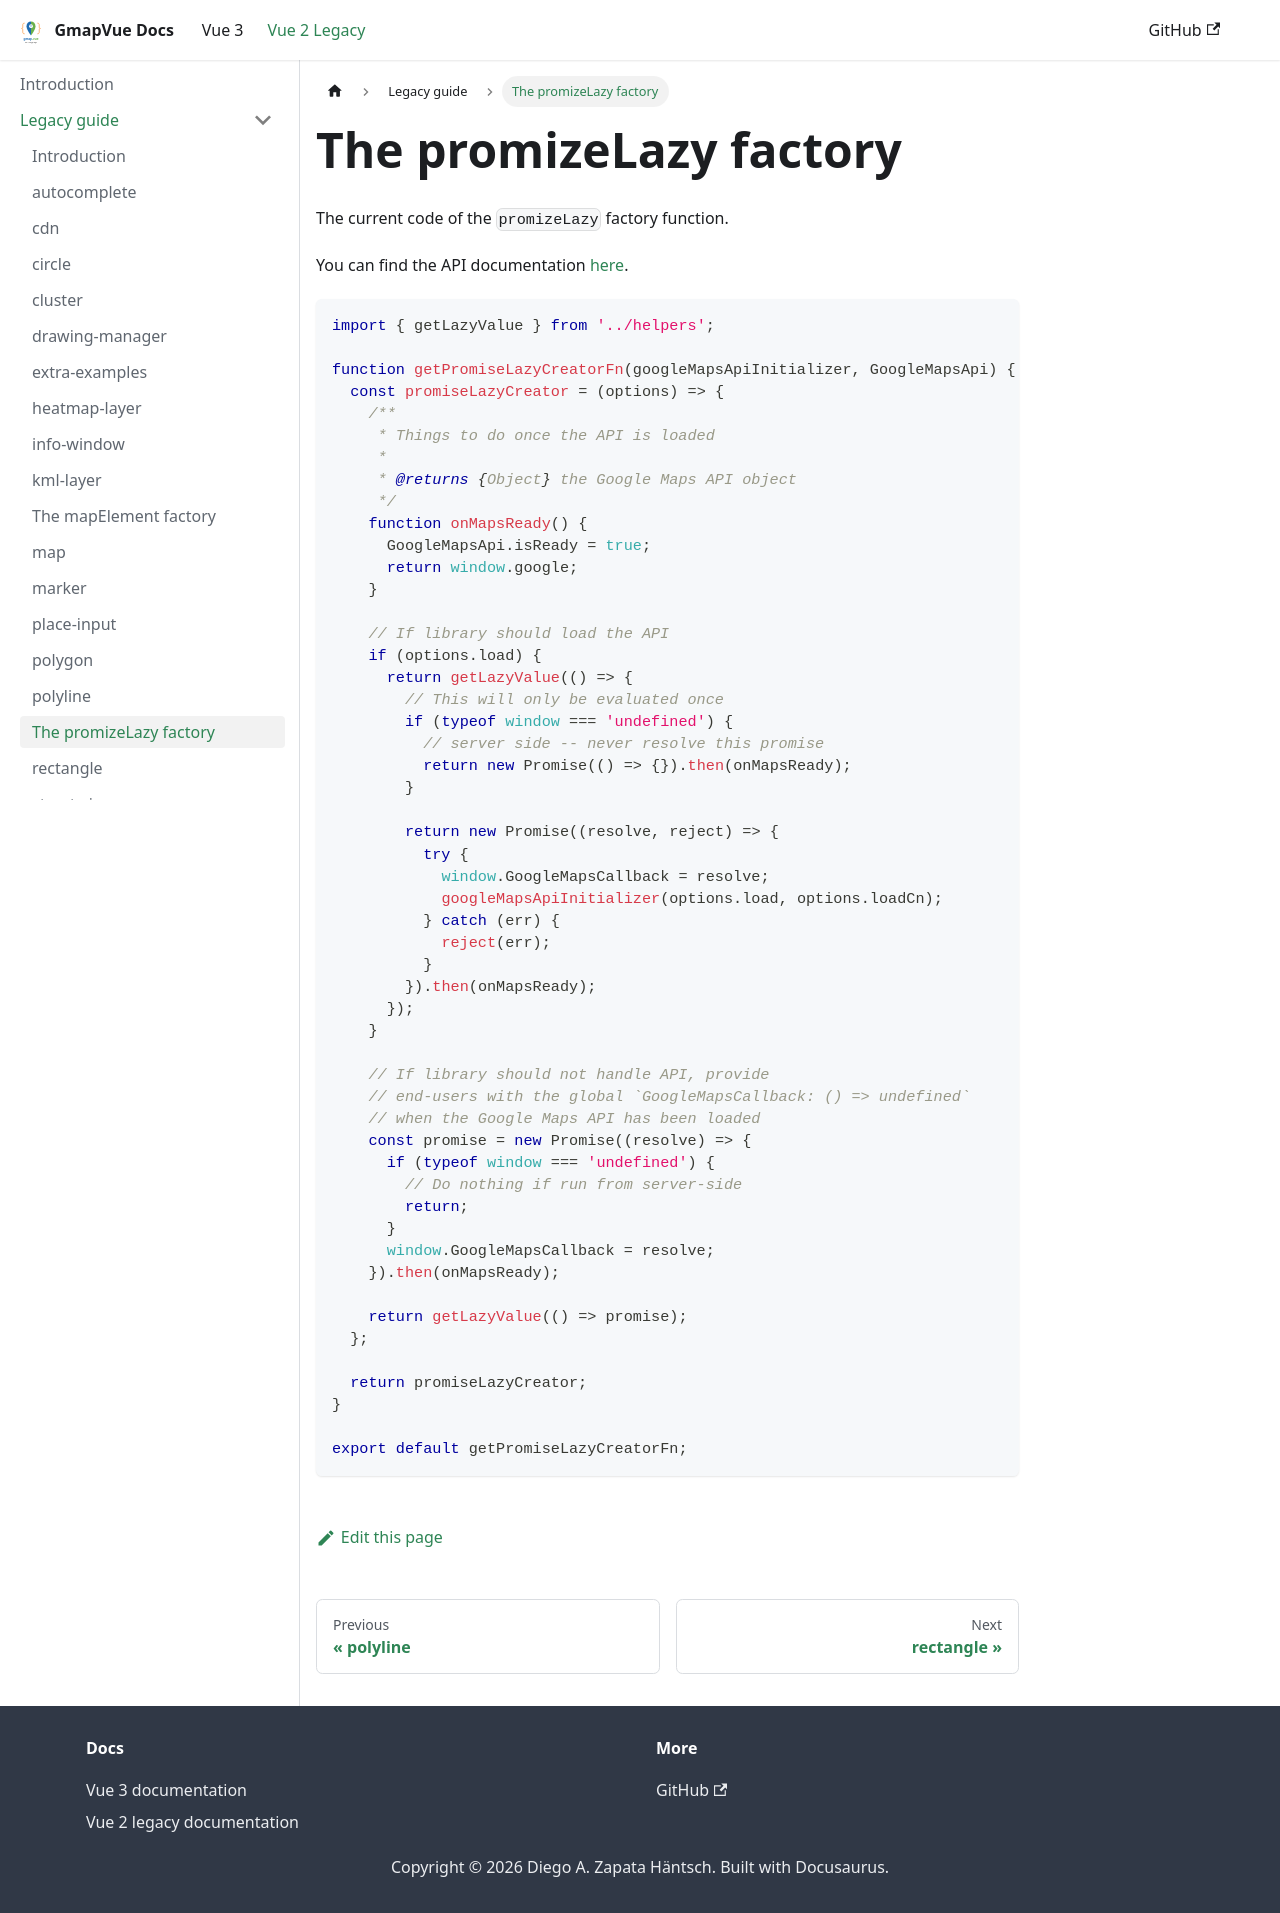

repository: diegoazh/gmap-vue · page: docs/vue-2-version/guide/promise-lazy-factory/index.html · generator: docusaurus

# The promizeLazy factory

The current code of the `promizeLazy` factory function.

You can find the API documentation [here](/docs/vue-2-version/code/utils/factories/promise-lazy).

```js
import { getLazyValue } from '../helpers';

function getPromiseLazyCreatorFn(googleMapsApiInitializer, GoogleMapsApi) {
  const promiseLazyCreator = (options) => {
    /**
     * Things to do once the API is loaded
     *
     * @returns {Object} the Google Maps API object
     */
    function onMapsReady() {
      GoogleMapsApi.isReady = true;
      return window.google;
    }

    // If library should load the API
    if (options.load) {
      return getLazyValue(() => {
        // This will only be evaluated once
        if (typeof window === 'undefined') {
          // server side -- never resolve this promise
          return new Promise(() => {}).then(onMapsReady);
        }

        return new Promise((resolve, reject) => {
          try {
            window.GoogleMapsCallback = resolve;
            googleMapsApiInitializer(options.load, options.loadCn);
          } catch (err) {
            reject(err);
          }
        }).then(onMapsReady);
      });
    }

    // If library should not handle API, provide
    // end-users with the global `GoogleMapsCallback: () => undefined`
    // when the Google Maps API has been loaded
    const promise = new Promise((resolve) => {
      if (typeof window === 'undefined') {
        // Do nothing if run from server-side
        return;
      }
      window.GoogleMapsCallback = resolve;
    }).then(onMapsReady);

    return getLazyValue(() => promise);
  };

  return promiseLazyCreator;
}

export default getPromiseLazyCreatorFn;
```
